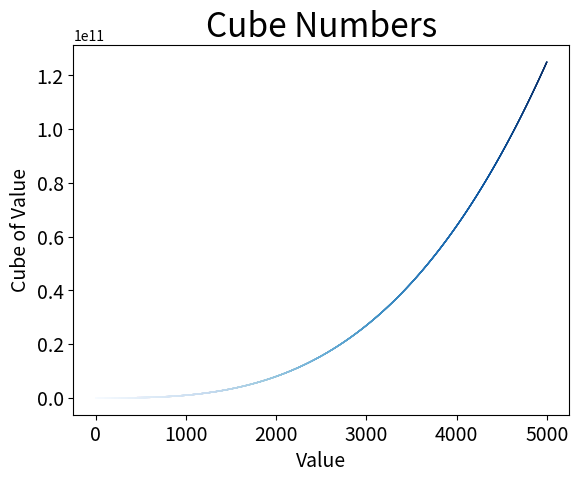

This chart was generated by the following Python code:
# -*- coding: utf-8 -*-

import matplotlib.pyplot as plt

input_values = range(1, 5001)
cubes = [val**3 for val in input_values]

plt.scatter(
    input_values, cubes, c=input_values, cmap=plt.cm.Blues, edgecolors='none', s=1
)

plt.title('Cube Numbers', fontsize=24)
plt.xlabel('Value', fontsize=14)
plt.ylabel('Cube of Value', fontsize=14)
plt.tick_params(axis='both', labelsize=14)

plt.show()
